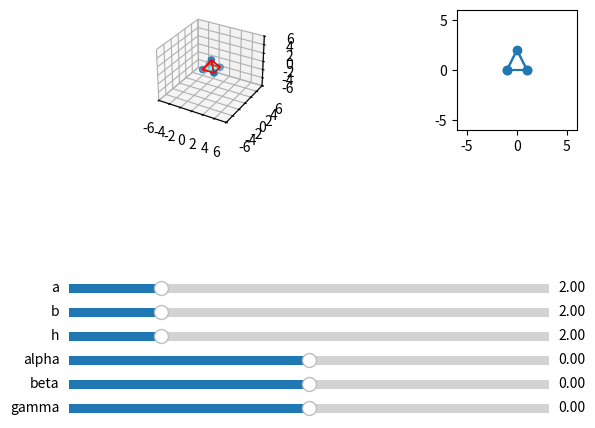

Recreate this plot in Python.
import numpy as np
import matplotlib.pyplot as plt
from mpl_toolkits.mplot3d.art3d import Poly3DCollection, Line3DCollection
from matplotlib.collections import LineCollection
from scipy.spatial.transform import Rotation as R
from scipy.optimize import minimize

# Импортируем класс слайдера
from matplotlib.widgets import Slider

def pyramid(a, b, h):
    '''А тут мы нарисуем пирамиду'''
    return np.array([[-a/2, -b/2, 0], [a/2, -b/2, 0], [a/2, b/2, 0],  [-a/2, b/2, 0], [0, 0, h]])

def doXZ(v):
    return v[:,[0,2]]

def rotate_pyramid(p, alpha, beta, gamma):
    r = R.from_euler('zyx', [alpha, beta, gamma], degrees=True)
    return r.apply(p)

def find_base_angle(p):
    return np.rad2deg(np.arccos(np.dot((p[1] - p[0])/np.linalg.norm(p[1] - p[0]), (p[3] - p[0])/np.linalg.norm(p[3] - p[0]))))
    
def find_2d_angle_from_rotation_minus_pi(params, visang):
    a, b, g = params
    pg = pyramid(2, 2, 2)
    pg = rotate_pyramid(pg, a, b, g)
    p = doXZ(pg)
    return np.abs(find_base_angle(p) - visang)

def find_orientation(projection):
    angl = find_base_angle(projection)
    res = minimize(find_2d_angle_from_rotation_minus_pi, [45, 1, 45], tol=1e-8, args=angl, method='Nelder-Mead', bounds=[(-90,90), (-1e-5, 1e-5), (-90, 90)])
    print(res.x)
    print(find_2d_angle_from_rotation_minus_pi(res.x, 0))
    
    

def updateGraph():
    '''!!! Функция для обновления графика'''
    global slider_a
    global slider_b
    global slider_h
    global slider_alpha
    global slider_beta
    global slider_gamma
    global graph_axes
    # Используем атрибут val, чтобы получить значение слайдеров
    a = slider_a.val
    b = slider_b.val
    h = slider_h.val
    # ВВращаем пирамиду
    v = rotate_pyramid(pyramid(a, b, h), slider_alpha.val, slider_beta.val, slider_gamma.val)
    # чистим оси
    graph_axes.clear()
    # рисуем пирамиду
    graph_axes.scatter3D(v[:, 0], v[:, 1], v[:, 2])
    verts = [ [v[0],v[1],v[4]], [v[0],v[3],v[4]], [v[2],v[1],v[4]], [v[2],v[3],v[4]], [v[0],v[1],v[2],v[3]]]
    graph_axes.add_collection3d(Poly3DCollection(verts, facecolors='cyan', linewidths=1, edgecolors='r', alpha=.25))
    graph_axes.set_xticks([-6,-4,-2,0,2,4,6])
    graph_axes.set_yticks([-6,-4,-2,0,2,4,6])
    graph_axes.set_zticks([-6,-4,-2,0,2,4,6])
    graph_axes.axes.set_xlim3d(left=-6, right=6)
    graph_axes.axes.set_ylim3d(bottom=-6, top=6)
    graph_axes.axes.set_zlim3d(bottom=-6, top=6)
    
    # считаем проекцию на плоскость XZ
    p = doXZ(v)
    edges = [ [p[0], p[1]], [p[1], p[2]], [p[2], p[3]], [p[3], p[0]], [p[0], p[4]], [p[1], p[4]], [p[2], p[4]], [p[3], p[4]] ]
    lines = LineCollection(edges)
    proj_axes.clear()
    proj_axes.scatter(p[:,0], p[:,1])
    proj_axes.add_collection(lines)
    proj_axes.set_xlim([-6,6])
    proj_axes.set_ylim([-6,6])
    
    real_base_angl = find_base_angle(v)
    visible_base_angl = find_base_angle(p)
    print("real base angl = {}, visible base angl = {}".format(real_base_angl, visible_base_angl))
    find_orientation(p)

    plt.draw()


def onChangeValue(value: np.float64):
    '''!!! Обработчик события изменения значений слайдеров'''
    updateGraph()


if __name__ == '__main__':
    # Начальные параметры графиков
    current_sigma = 0.2
    current_mu = 0.0

    # Создадим окно с графиком
    fig = plt.figure()
    graph_axes = fig.add_subplot(221,projection='3d')
    proj_axes = fig.add_subplot(222, adjustable='box', aspect=1)
    #graph_axes.grid()

    # Выделим область, которую будет занимать график
    fig.subplots_adjust(left=0.07, right=0.95, top=0.95, bottom=0.4)

    axes_slider_a = plt.axes([0.05, 0.35, 0.75, 0.04])
    slider_a = Slider(axes_slider_a,
                          label='a',
                          valmin=0.1,
                          valmax=10.0,
                          valinit=2,
                          valfmt='%1.2f')

    axes_slider_b = plt.axes([0.05, 0.30, 0.75, 0.04])
    slider_b = Slider(axes_slider_b,
                       label='b',
                       valmin=0.1,
                       valmax=10.0,
                       valinit=2,
                       valfmt='%1.2f')

    axes_slider_h = plt.axes([0.05, 0.25, 0.75, 0.04])
    slider_h = Slider(axes_slider_h,
                       label='h',
                       valmin=0.1,
                       valmax=10.0,
                       valinit=2,
                       valfmt='%1.2f')

    axes_slider_alpha = plt.axes([0.05, 0.20, 0.75, 0.04])
    slider_alpha = Slider(axes_slider_alpha,
                          label='alpha',
                          valmin=-90,
                          valmax=90,
                          valinit=0,
                          valfmt='%1.2f')

    axes_slider_beta = plt.axes([0.05, 0.15, 0.75, 0.04])
    slider_beta = Slider(axes_slider_beta,
                       label='beta',
                       valmin=-90,
                       valmax=90,
                       valinit=0,
                       valfmt='%1.2f')

    axes_slider_gamma = plt.axes([0.05, 0.10, 0.75, 0.04])
    slider_gamma = Slider(axes_slider_gamma,
                       label='gamma',
                       valmin=-90,
                       valmax=90,
                       valinit=0,
                       valfmt='%1.2f')



    # !!! Подпишемся на события при изменении значения слайдеров.
    slider_a.on_changed(onChangeValue)
    slider_b.on_changed(onChangeValue)
    slider_h.on_changed(onChangeValue)

    slider_alpha.on_changed(onChangeValue)
    slider_beta.on_changed(onChangeValue)
    slider_gamma.on_changed(onChangeValue)


    updateGraph()
    plt.show()

